Run: headless pygame with SDL's dummy video driver; simulated clock (each Clock.tick advances the game by its frame time, no real sleeping); random seed 0; keys injected as events and as key.get_pressed() state; no mouse input.
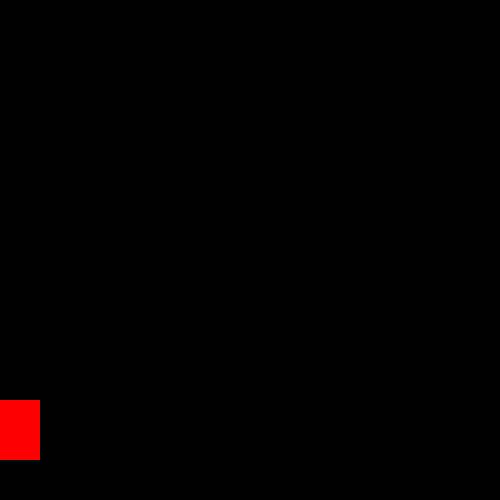
Frame 1 of 4 · flips 1–60 · no input
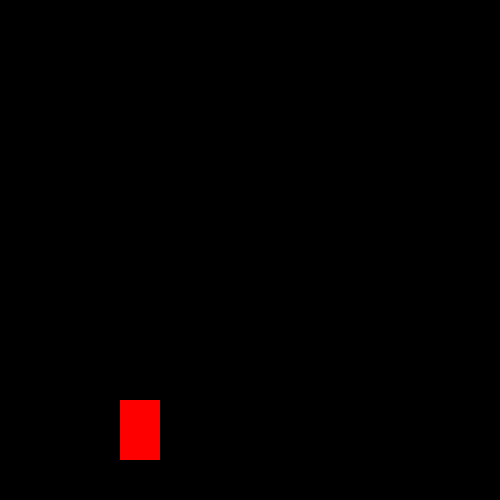
Frame 2 of 4 · flips 61–180 · tapped SPACE, RETURN · held RIGHT (→), D
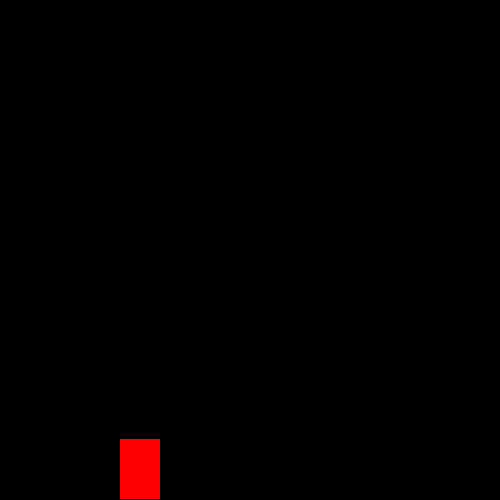
Frame 3 of 4 · flips 181–300 · held DOWN (↓), S
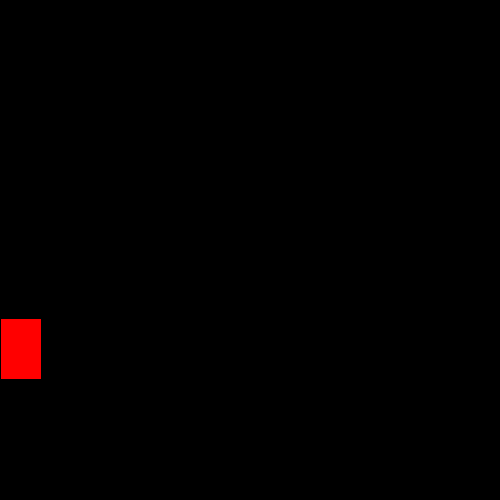
Frame 4 of 4 · flips 301–420 · held LEFT (←), A, UP (↑), W

The pygame program that drew these frames:

import pygame
pygame.init()

screenWidth = 500
screenHeight = 500
x = 0
y = 400
width = 40
height = 60
vel = 1

win = pygame.display.set_mode((screenWidth,screenHeight))

pygame.display.set_caption("First Game")

isJump = False
jumpCount = 10

run = True
while run:
	pygame.time.delay(10)

	for event in  pygame.event.get():
		if event.type == pygame.QUIT:
			run = False

	keys = pygame.key.get_pressed()

	if keys[pygame.K_LEFT] and x > vel:
		x -= vel
	if keys[pygame.K_RIGHT] and x < screenWidth- vel - width:
		x += vel
	if not isJump:
		if keys[pygame.K_UP] and y > vel:
			y -= vel
		if keys[pygame.K_DOWN] and y < screenHeight - vel - height:
			y += vel
		if keys[pygame.K_SPACE]:
			isJump = True

	else:
		if jumpCount >= -10:
			y -= abs(jumpCount) * jumpCount * 0.5
			jumpCount -= 1
		else:
			isJump = False
			jumpCount = 10


	win.fill((0,0,0))
	pygame.draw.rect(win, (255, 0, 0), (x, y, width, height))
	pygame.display.update()
pygame.quit()
